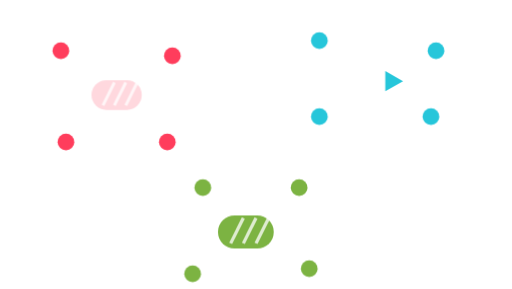
t = 0.00 s
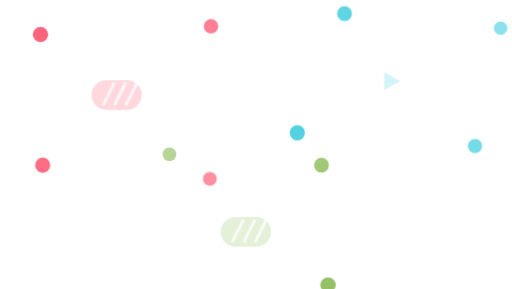
t = 0.80 s
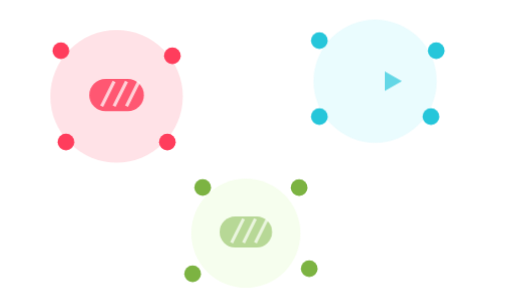
t = 1.72 s
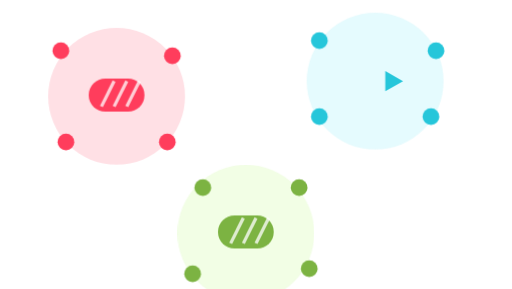
t = 2.65 s
t = 3.32 s: frame unchanged from t = 2.65 s, image omitted
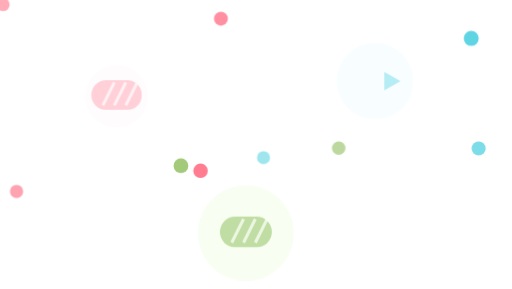
t = 4.19 s

The animated SVG that drew these frames (rendered in a browser with its animation timeline set to each time). Animation: 3 CSS @keyframes rules; one cycle of 5.10 s, repeats indefinitely.

<svg xmlns="http://www.w3.org/2000/svg" viewBox="10 20 202 114" width="202" height="114" role="img" aria-label="Linclust: sequences clustering around representative protein structures in linear time">
  <style>
    .res { transform-box:fill-box; transform-origin:center; animation: gather 4.8s cubic-bezier(.5,0,.2,1) infinite; }
    .rep { transform-box:fill-box; transform-origin:center; animation: pulse 4.8s ease-in-out infinite; }
    .halo { transform-box:fill-box; transform-origin:center; opacity:0; animation: bloom 4.8s ease-in-out infinite; }
    @keyframes gather {
      0% { transform: translate(var(--dx),var(--dy)) scale(.7); opacity:.25; }
      32% { transform: translate(0,0) scale(1); opacity:1; }
      72% { transform: translate(0,0) scale(1); opacity:1; }
      100% { transform: translate(var(--dx),var(--dy)) scale(.7); opacity:.25; }
    }
    @keyframes pulse { 0%,22%{opacity:.2;transform:scale(.9);} 42%,70%{opacity:1;transform:scale(1);} 90%,100%{opacity:.2;transform:scale(.9);} }
    @keyframes bloom { 0%,14%{opacity:0;transform:scale(.4);} 40%,70%{opacity:.16;transform:scale(1);} 92%,100%{opacity:0;transform:scale(.4);} }
    @media (prefers-reduced-motion: reduce){ .res,.rep,.halo{animation:none;} .res{transform:none;opacity:1;} .rep{opacity:1;} .halo{opacity:.16;transform:scale(1);} }
    .hx line { stroke:#fff; stroke-width:1.3; opacity:.75; }
  </style>

  <circle class="halo" cx="56"  cy="58"  r="27" fill="#FF3D5C" style="animation-delay:0s"/>
  <circle class="halo" cx="158" cy="52"  r="27" fill="#5CE3F4" style="animation-delay:.15s"/>
  <circle class="halo" cx="107" cy="112" r="27" fill="#AAF55C" style="animation-delay:.3s"/>

  <!-- cluster 1 red (helix representative) -->
  <g class="rep hx" style="animation-delay:0s">
    <rect x="45" y="51" width="22" height="13" rx="6.5" fill="#FF3D5C"/>
    <line x1="50" y1="62" x2="55" y2="52"/><line x1="55" y1="62" x2="60" y2="52"/><line x1="60" y1="62" x2="65" y2="52"/>
  </g>
  <circle class="res" cx="34" cy="40" r="3.3" fill="#FF3D5C" style="--dx:-30px;--dy:-24px;animation-delay:.05s"/>
  <circle class="res" cx="78" cy="42" r="3.3" fill="#FF3D5C" style="--dx:34px;--dy:-26px;animation-delay:.18s"/>
  <circle class="res" cx="36" cy="76" r="3.3" fill="#FF3D5C" style="--dx:-28px;--dy:28px;animation-delay:.1s"/>
  <circle class="res" cx="76" cy="76" r="3.3" fill="#FF3D5C" style="--dx:30px;--dy:26px;animation-delay:.24s"/>

  <!-- cluster 2 blue (beta-strand representative) -->
  <path class="rep" d="M146 52 h16 v-4 l7 4 l-7 4 v-4 z" fill="#26C6DA" style="animation-delay:.12s"/>
  <circle class="res" cx="136" cy="36" r="3.3" fill="#26C6DA" style="--dx:28px;--dy:-30px;animation-delay:.12s"/>
  <circle class="res" cx="182" cy="40" r="3.3" fill="#26C6DA" style="--dx:40px;--dy:-14px;animation-delay:.28s"/>
  <circle class="res" cx="136" cy="66" r="3.3" fill="#26C6DA" style="--dx:-30px;--dy:22px;animation-delay:.07s"/>
  <circle class="res" cx="180" cy="66" r="3.3" fill="#26C6DA" style="--dx:36px;--dy:24px;animation-delay:.2s"/>

  <!-- cluster 3 green (helix representative) -->
  <g class="rep hx" style="animation-delay:.24s">
    <rect x="96" y="105" width="22" height="13" rx="6.5" fill="#7CB342"/>
    <line x1="101" y1="116" x2="106" y2="106"/><line x1="106" y1="116" x2="111" y2="106"/><line x1="111" y1="116" x2="116" y2="106"/>
  </g>
  <circle class="res" cx="86"  cy="128" r="3.3" fill="#7CB342" style="--dx:-26px;--dy:24px;animation-delay:.16s"/>
  <circle class="res" cx="132" cy="126" r="3.3" fill="#7CB342" style="--dx:30px;--dy:26px;animation-delay:.03s"/>
  <circle class="res" cx="90"  cy="94"  r="3.3" fill="#7CB342" style="--dx:-22px;--dy:-22px;animation-delay:.26s"/>
  <circle class="res" cx="128" cy="94"  r="3.3" fill="#7CB342" style="--dx:24px;--dy:-24px;animation-delay:.13s"/>
</svg>
